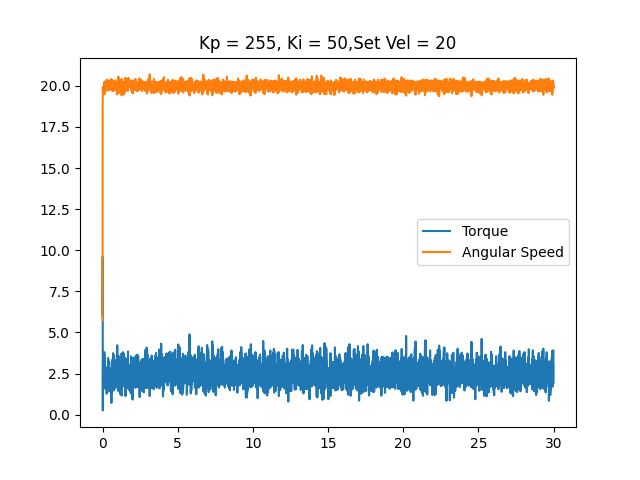

Data behind this chart, as committed beside it:
time, angular speed, torque, linear speed
0.0003562, 5.725, 6.075, 0
0.009567, 18.81, 9.604, 0
0.0179, 19.95, 0.2578, 0
0.02539, 19.93, 2.884, 0
0.03402, 19.57, 3.223, 0
0.0423, 19.72, 2.836, 0
0.04951, 19.62, 2.159, 0
0.05653, 19.65, 3.287, 0
0.06362, 19.65, 2.514, 0
0.07076, 19.5, 3.126, 0
0.07773, 19.69, 2.675, 0
0.08477, 19.84, 2.465, 0
0.0917, 19.93, 2.643, 0
0.09871, 19.69, 2.771, 0
0.1057, 19.65, 2.884, 0
0.1127, 20.23, 2.353, 0
0.1198, 19.5, 3.803, 0
0.1267, 19.81, 3.738, 0
0.1338, 19.69, 2.433, 0
0.1409, 19.88, 2.175, 0
0.1481, 20, 3.416, 0
0.1551, 19.55, 2.788, 0
0.1621, 19.91, 2.852, 0
0.1691, 20, 1.998, 0
0.176, 20, 2.32, 0
0.1829, 20.19, 1.563, 0
0.1898, 19.95, 2.32, 0
0.197, 20.12, 2.369, 0
0.204, 20.3, 1.708, 0
0.211, 19.69, 2.61, 0
0.2181, 20.23, 2.014, 0
0.225, 19.86, 2.401, 0
0.2321, 19.91, 2.546, 0
0.239, 19.93, 2.578, 0
0.2461, 19.95, 2.208, 0
0.2532, 20.05, 2.24, 0
0.2601, 19.95, 2.127, 0
0.2672, 19.88, 2.884, 0
0.2743, 20.04, 1.273, 0
0.2811, 19.86, 2.61, 0
0.2882, 20.11, 1.934, 0
0.2951, 19.95, 2.224, 0
0.3021, 19.81, 2.578, 0
0.309, 20.39, 1.354, 0
0.3162, 19.74, 2.514, 0
0.3231, 20.11, 2.61, 0
0.33, 20.04, 1.869, 0
0.337, 20.04, 2.562, 0
0.3441, 20.07, 2.046, 0
0.3512, 19.74, 2.481, 0
0.3583, 20.07, 2.353, 0
0.3652, 19.93, 2.208, 0
0.3722, 19.74, 3.448, 0
0.3793, 19.81, 2.852, 0
0.3861, 19.81, 2.224, 0
0.3931, 19.95, 2.917, 0
0.4003, 19.98, 2.304, 0
0.4073, 19.93, 2.949, 0
0.4144, 20.14, 2.465, 0
0.4213, 19.95, 2.433, 0
... 4,181 more rows
